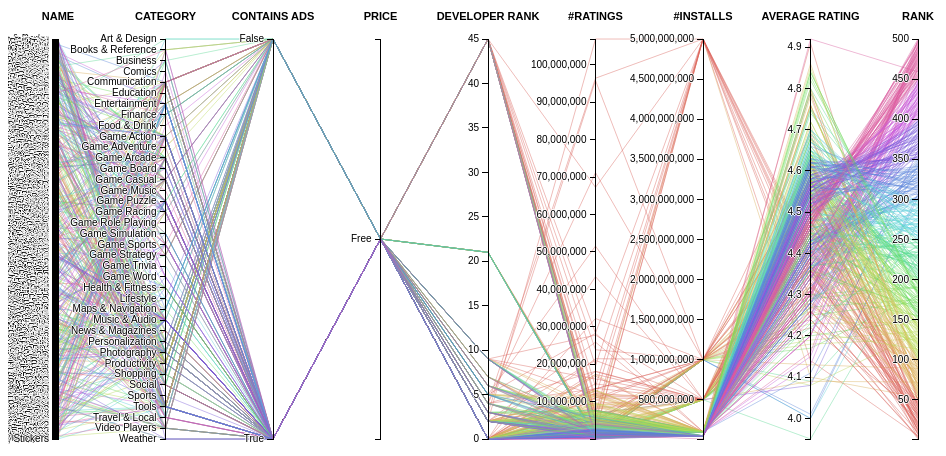
D3 v3 page, settled after 360 driven frames (6 s of simulated time); the page loaded 1 data file(s).



			var margin = {top: 50, right: 50, bottom: 50, left: 50},
			width = 960 - margin.left - margin.right,
			height = 500 - margin.top - margin.bottom;

			var dimensions = [
        {
          name: "Name",
          scale: d3.scale.ordinal().rangePoints([0, height]),
          type: "string"
        },
				{
					name: "Category",
          scale: d3.scale.ordinal().rangePoints([0, height]),
					type: "string"
				},
				{
					name: "Contains ads",
					scale: d3.scale.ordinal().rangePoints([0, height]),
					type: "string"
				},
				{
					name: "Price",
          scale: d3.scale.ordinal().rangePoints([0, height]),
					type: "string"
				},
				{
					name: "Developer rank",
          scale: d3.scale.linear().range([height, 0]),
    				type: "number"
				},
				{
					name: "#Ratings",
					scale: d3.scale.linear().range([height, 0]),
    				type: "number"
				},
				{
					name: "#Installs",
          scale: d3.scale.linear().range([height, 0]),
    				type: "number"
				},
				{
					name: "Average rating",
          scale: d3.scale.linear().range([height, 0]),
    				type: "number"
				},
        {
					name: "Rank",
					scale: d3.scale.linear().range([height, 0]),
    				type: "number"
				}
			];

			var x = d3.scale.ordinal().domain(dimensions.map(function(d) { return d.name; })).rangePoints([0, width]),
	    		y = {},
	    		dragging = {};

			var line = d3.svg.line(),
				axis = d3.svg.axis().orient("left"),
				background,
				foreground;

			var svg = d3.select("body").append("svg")
					.attr("width", width + margin.left + margin.right)
					.attr("height", height + margin.top + margin.bottom)
				.append("g")
					.attr("transform", "translate(" + margin.left + "," + margin.top + ")");

			d3.csv("../data/conclusion_data.csv", function(error, data) {

				//Create the dimensions depending on attribute "type" (number|string)
				//The x-scale calculates the position by attribute dimensions[x].name
				dimensions.forEach(function(dimension) {
					dimension.scale.domain(dimension.type === "number"
						? d3.extent(data, function(d) { return +d[dimension.name]; })
						: data.map(function(d) { return d[dimension.name]; }).sort());
				});

				// Add grey background lines for context.
				background = svg.append("g")
						.attr("class", "background")
					.selectAll("path")
						.data(data)
					.enter().append("path")
						.attr("d", path);

				// Add blue foreground lines for focus.
				foreground = svg.append("g")
						.attr("class", "foreground")
					.selectAll("path")
						.data(data)
					.enter().append("path")
						.attr("d", path)
            .attr('stroke', function(d) { return d.Color; })
            .attr('stroke-width', function(d) { return 1; });

				// Add a group element for each dimension.
				var g = svg.selectAll(".dimension")
							.data(dimensions)
						.enter().append("g")
							.attr("class", "dimension")
							.attr("transform", function(d) { return "translate(" + x(d.name) + ")"; })
						.call(d3.behavior.drag()
								.origin(function(d) { return {x: x(d.name)}; })
							.on("dragstart", function(d) {
								dragging[d.name] = x(d.name);
								background.attr("visibility", "hidden");
							})
							.on("drag", function(d) {
								dragging[d.name] = Math.min(width, Math.max(0, d3.event.x));
								foreground.attr("d", path);
								dimensions.sort(function(a, b) { return position(a) - position(b); });
								x.domain(dimensions.map(function(d) { return d.name; }));
								g.attr("transform", function(d) { return "translate(" + position(d) + ")"; })
							})
							.on("dragend", function(d) {
								delete dragging[d.name];
								transition(d3.select(this)).attr("transform", "translate(" + x(d.name) + ")");
								transition(foreground).attr("d", path);
								background
									.attr("d", path)
									.transition()
										.delay(500)
										.duration(0)
										.attr("visibility", null);
							})
						);

				// Add an axis and title.
				g.append("g")
						.attr("class", "axis")
					.each(function(d) {
            d3.select(this).call(axis.scale(d.scale));
          })
						.append("text")
							.style("text-anchor", "middle")
							.attr("class", "axis-label")
							.attr("y", -19)
							.text(function(d) {
                return d.name;
              });

				// Add and store a brush for each axis.
				g.append("g")
						.attr("class", "brush")
					.each(function(d) {
						d3.select(this).call(d.scale.brush = d3.svg.brush().y(d.scale).on("brushstart", brushstart).on("brush", brush));
					})
					.selectAll("rect")
						.attr("x", -8)
						.attr("width", 16);
			});

			function position(d) {
				var v = dragging[d.name];
				return v == null ? x(d.name) : v;
			}

			function transition(g) {
				return g.transition().duration(500);
			}

			// Returns the path for a given data point.
			function path(d) {
				//return line(dimensions.map(function(p) { return [position(p), y[p](d[p])]; }));
				return line(dimensions.map(function(dimension) {
					var v = dragging[dimension.name];
					var tx = v == null ? x(dimension.name) : v;
					return [tx, dimension.scale(d[dimension.name])];
				}));
			}

			function brushstart() {
				d3.event.sourceEvent.stopPropagation();
			}

			// Handles a brush event, toggling the display of foreground lines.
			function brush() {
				var actives = dimensions.filter(function(p) { return !p.scale.brush.empty(); }),
					extents = actives.map(function(p) { return p.scale.brush.extent(); });

				foreground.style("display", function(d) {
					return actives.every(function(p, i) {
						if(p.type==="number"){
							return extents[i][0] <= parseFloat(d[p.name]) && parseFloat(d[p.name]) <= extents[i][1];
						}else{
							return extents[i][0] <= p.scale(d[p.name]) && p.scale(d[p.name]) <= extents[i][1];
						}
					}) ? null : "none";
				});
			}
		

### data: ../data/conclusion_data.csv
URL, Name, icon, Category, Contains ads, Price, developer, #Ratings, #Installs, Average rating, Rank, Developer rank, Color
/application/whatsapp_messenger/com.what…, WhatsApp Messenger, https://lh3.googleusercontent.com/bYtqbO…, Communication, False, Free, WhatsApp Inc., 106884902, 5000000000, 4.29, 1.0, 2.0, #db5f57
/application/google_play_services/com.go…, Google Play services, https://lh3.googleusercontent.com/f6ZSUJ…, Tools, False, Free, Google LLC, 28257988, 5000000000, 4.26, 9.0, 45.0, #db5f57
/application/google_play_music/com.googl…, Google Play Music, https://lh3.googleusercontent.com/HQm_x5…, Music & Audio, True, Free, Google LLC, 4382860, 5000000000, 4.1, 53.0, 45.0, #dbae57
/application/android_accessibility_suite…, Android Accessibility Suite, https://lh3.googleusercontent.com/xBFTJQ…, Tools, False, Free, Google LLC, 1830589, 5000000000, 4.36, 34.0, 45.0, #db5f57
/application/google_drive/com.google.and…, Google Drive, https://lh3.googleusercontent.com/1pw-tH…, Productivity, False, Free, Google LLC, 5081538, 5000000000, 4.39, 25.0, 45.0, #db5f57
/application/gmail/com.google.android.gm, Gmail, https://lh3.googleusercontent.com/qTG9HM…, Communication, True, Free, Google LLC, 6743557, 5000000000, 4.4, 21.0, 45.0, #db5f57
/application/maps_navigate_explore/com.g…, Maps - Navigate & Explore, https://lh3.googleusercontent.com/Kf8WTc…, Travel & Local, True, Free, Google LLC, 11175295, 5000000000, 4.33, 17.0, 45.0, #db5f57
/application/google/com.google.android.g…, Google, https://lh3.googleusercontent.com/DKoidc…, Tools, True, Free, Google LLC, 13997467, 5000000000, 4.41, 13.0, 45.0, #db5f57
/application/google_chrome_fast_secure/c…, Google Chrome: Fast & Secure, https://lh3.googleusercontent.com/KwUBNP…, Communication, False, Free, Google LLC, 19578408, 5000000000, 4.37, 12.0, 45.0, #db5f57
/application/google_text_to_speech/com.g…, Google Text-to-Speech, https://lh3.googleusercontent.com/NqWvry…, Tools, False, Free, Google LLC, 1661524, 5000000000, 4.35, 37.0, 45.0, #db5f57
/application/youtube/com.google.android.…, YouTube, https://lh3.googleusercontent.com/lMoItB…, Video Players, True, Free, Google LLC, 67255190, 5000000000, 4.14, 5.0, 45.0, #db5f57
/application/facebook/com.facebook.katan…, Facebook, https://lh3.googleusercontent.com/ccWDU4…, Social, True, Free, Facebook, 96409662, 5000000000, 4.24, 3.0, 4.0, #db5f57
/application/device_care/com.samsung.and…, Device Care, https://lh3.googleusercontent.com/jXaPdX…, Tools, False, Free, Samsung Electronics Co.,  Ltd., 174452, 1000000000, 4.23, 147.0, 21.0, #b9db57
/application/google_play_movies_tv/com.g…, Google Play Movies & TV, https://lh3.googleusercontent.com/fjACGh…, Video Players, False, Free, Google LLC, 1235909, 1000000000, 4.0, 271.0, 45.0, #57d3db
/application/microsoft_onedrive/com.micr…, Microsoft OneDrive, https://lh3.googleusercontent.com/4iLRlu…, Productivity, False, Free, Microsoft Corporation, 1563735, 1000000000, 4.58, 43.0, 7.0, #db5f57
/application/microsoft_word_write_edit_s…, Microsoft Word: Write, Edit & Share Docs…, https://lh3.googleusercontent.com/9kAByk…, Productivity, False, Free, Microsoft Corporation, 4348214, 1000000000, 4.45, 44.0, 7.0, #db5f57
/application/cloud_print/com.google.andr…, Cloud Print, https://lh3.googleusercontent.com/IOAoly…, Productivity, False, Free, Google LLC, 363728, 1000000000, 4.09, 221.0, 45.0, #57db94
/application/samsung_one_ui_home/com.sec…, Samsung One UI Home, https://lh3.googleusercontent.com/TUofHf…, Personalization, False, Free, Samsung Electronics Co.,  Ltd., 121558, 1000000000, 4.17, 180.0, 21.0, #69db57
/application/samsung_push_service/com.se…, Samsung Push Service, https://lh3.googleusercontent.com/v2duu6…, Communication, False, Free, Samsung Electronics Co.,  Ltd., 769478, 1000000000, 4.2, 150.0, 21.0, #69db57
/application/microsoft_excel_view_edit_c…, Microsoft Excel: View, Edit, & Create Sp…, https://lh3.googleusercontent.com/37EzET…, Productivity, False, Free, Microsoft Corporation, 2367319, 1000000000, 4.45, 58.0, 7.0, #dbae57
/application/microsoft_powerpoint_slides…, Microsoft PowerPoint: Slideshows and Pre…, https://lh3.googleusercontent.com/6pTX4O…, Productivity, False, Free, Microsoft Corporation, 1333317, 1000000000, 4.36, 81.0, 7.0, #dbae57
/application/skype_free_im_video_calls/c…, Skype - free IM & video calls, https://lh3.googleusercontent.com/-Udh2Q…, Communication, True, Free, Skype, 10963064, 1000000000, 4.3, 35.0, , #db5f57
/application/samsung_my_files/com.sec.an…, Samsung My Files, https://lh3.googleusercontent.com/lnpKvM…, Tools, False, Free, Samsung Electronics Co.,  Ltd., 89563, 1000000000, 4.4, 84.0, 21.0, #dbae57
/application/samsung_health/com.sec.andr…, Samsung Health, https://lh3.googleusercontent.com/KuiyqV…, Health & Fitness, True, Free, Samsung Electronics Co.,  Ltd., 899293, 1000000000, 4.32, 94.0, 21.0, #dbae57
/application/samsung_voice_recorder/com.…, Samsung Voice Recorder, https://lh3.googleusercontent.com/rCo2-A…, Tools, False, Free, Samsung Electronics Co.,  Ltd., 83886, 1000000000, 4.38, 90.0, 21.0, #dbae57
/application/google_play_books_ebooks_au…, Google Play Books - Ebooks, Audiobooks, …, https://lh3.googleusercontent.com/DglqS-…, Books & Reference, False, Free, Google LLC, 1588991, 1000000000, 4.19, 135.0, 45.0, #b9db57
/application/subway_surfers/com.kiloo.su…, Subway Surfers, https://lh3.googleusercontent.com/qW2Oiz…, Game Arcade, True, Free, SYBO Games, 32200740, 1000000000, 4.47, 8.0, , #db5f57
/application/samsung_internet_browser/co…, Samsung Internet Browser, https://lh3.googleusercontent.com/wFAmWr…, Communication, False, Free, Samsung Electronics Co.,  Ltd., 1338679, 1000000000, 4.37, 79.0, 21.0, #dbae57
/application/samsung_calculator/com.sec.…, Samsung Calculator, https://lh3.googleusercontent.com/mra9Xr…, Tools, False, Free, Samsung Electronics Co.,  Ltd., 119958, 1000000000, 4.57, 55.0, 21.0, #dbae57
/application/samsung_email/com.samsung.a…, Samsung Email, https://lh3.googleusercontent.com/MaRCSa…, Productivity, False, Free, Samsung Electronics Co.,  Ltd., 1199509, 1000000000, 4.62, 42.0, 21.0, #db5f57
… [head cut at 6 KiB]